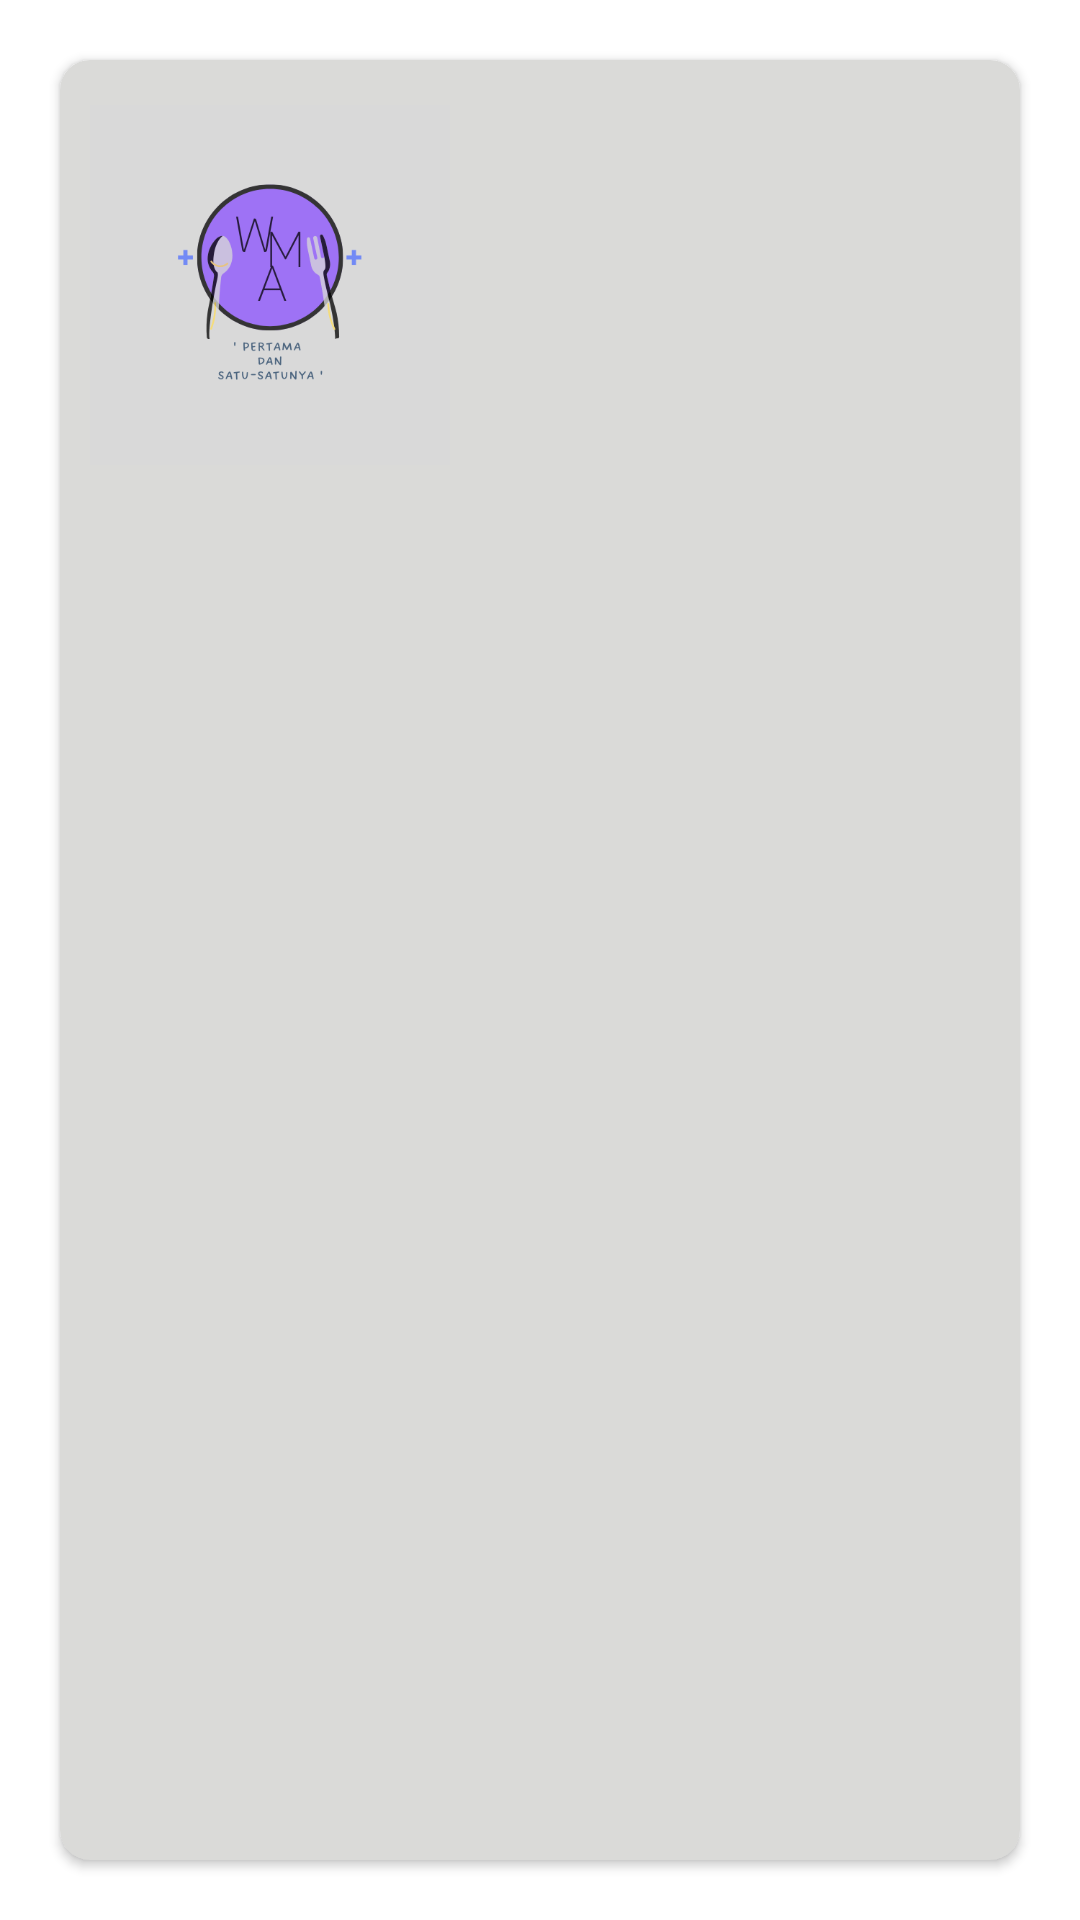

Produce the Android XML layout that renders to this screen, including the resource entries it uses.
<!-- AndroidManifest.xml: application theme Theme.AplikasiPemesanan -->
<!-- res/layout/recycler_row.xml -->
<?xml version="1.0" encoding="utf-8"?>
<androidx.constraintlayout.widget.ConstraintLayout xmlns:android="http://schemas.android.com/apk/res/android"
    xmlns:app="http://schemas.android.com/apk/res-auto"
    xmlns:tools="http://schemas.android.com/tools"
    android:layout_width="match_parent"
    android:layout_height="wrap_content"
    >

    <androidx.cardview.widget.CardView
        android:id="@+id/cardView"
        android:layout_width="match_parent"
        android:layout_height="match_parent"
        android:layout_margin="20dp"
        app:cardBackgroundColor="#DADAD8"
        app:cardCornerRadius="10dp"
        app:layout_constraintBottom_toBottomOf="parent"
        app:layout_constraintEnd_toEndOf="parent"
        app:layout_constraintStart_toStartOf="parent"
        app:layout_constraintTop_toTopOf="parent">

        <ImageView
            android:id="@+id/thumbImage"
            android:layout_width="120dp"
            android:layout_height="120dp"
            android:layout_gravity="start"
            android:layout_marginLeft="10dp"
            android:layout_marginRight="10dp"
            android:layout_marginTop="15dp"
            android:layout_marginBottom="10dp"
            android:background="#DADAD8"
            app:srcCompat="@drawable/logo"/>

        <LinearLayout
            android:layout_width="match_parent"
            android:layout_height="wrap_content"
            android:layout_gravity="center_vertical"
            android:layout_marginStart="140dp"
            android:background="#DADAD8"
            android:orientation="vertical"
            android:layout_marginBottom="6dp">

            <TextView
                android:id="@+id/restaurantName"
                android:layout_width="wrap_content"
                android:layout_height="wrap_content"
                android:layout_marginStart="10dp"
                android:layout_marginTop="05dp"
                android:layout_marginEnd="10dp"
                android:textColor="@color/purple_700"
                android:textSize="20sp"
                android:textStyle="bold" />

            <TextView
                android:id="@+id/restaurantAddress"
                android:layout_width="wrap_content"
                android:layout_height="wrap_content"
                android:layout_marginStart="10dp"
                android:layout_marginEnd="10dp"
                android:textColor="@color/black"
                android:textSize="16sp"
                android:textStyle="bold"
                android:visibility="gone"/>

            <TextView
                android:id="@+id/restaurantHours"
                android:layout_width="wrap_content"
                android:layout_height="wrap_content"
                android:layout_marginStart="10dp"
                android:layout_marginEnd="10dp"
                android:textColor="@color/black"
                android:textSize="16sp"
                android:textStyle="bold"
                android:visibility="gone"/>


        </LinearLayout>


    </androidx.cardview.widget.CardView>

</androidx.constraintlayout.widget.ConstraintLayout >
<!-- resources referenced by this layout -->
<resources>
  <color name="black">#FF000000</color>
  <color name="purple_700">#FF3700B3</color>
  <!-- drawable logo: png bitmap (drawable, 28258 bytes) -->
  <style name="Theme.AplikasiPemesanan" parent="Theme.MaterialComponents.DayNight.NoActionBar">
          
          <item name="colorPrimary">@color/purple_500</item>
          <item name="colorPrimaryVariant">@color/purple_700</item>
          <item name="colorOnPrimary">@color/white</item>
          
          <item name="colorSecondary">@color/teal_200</item>
          <item name="colorSecondaryVariant">@color/teal_700</item>
          <item name="colorOnSecondary">@color/black</item>
          
          <item name="android:statusBarColor" tools:targetApi="l">?attr/colorPrimaryVariant</item>
          
      </style>
  <color name="purple_500">#FF6200EE</color>
  <color name="white">#FFFFFFFF</color>
  <color name="teal_200">#FF03DAC5</color>
  <color name="teal_700">#FF018786</color>
</resources>
